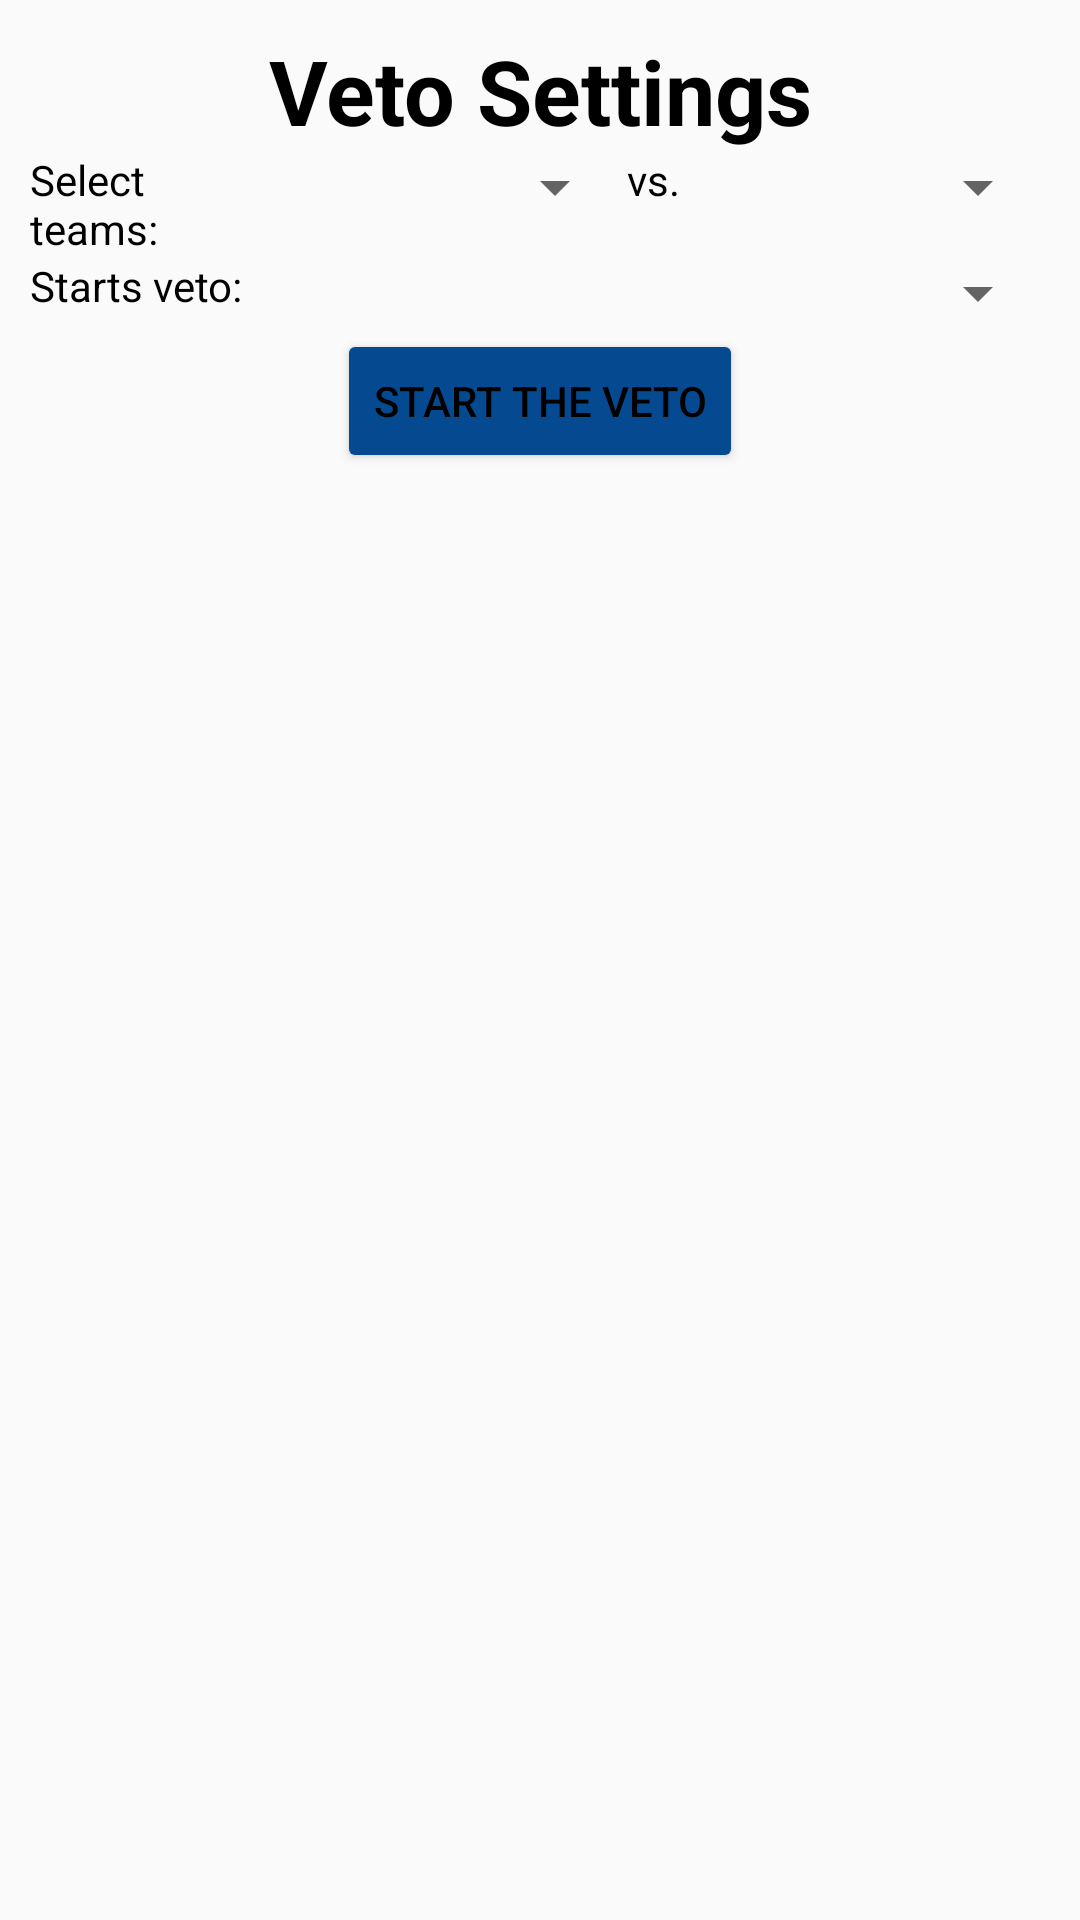

Write the Android layout XML for this screen, with the resource values it uses.
<!-- AndroidManifest.xml: application theme AppTheme -->
<!-- res/layout/fragment_new_veto_settings.xml -->
<?xml version="1.0" encoding="utf-8"?>
<FrameLayout xmlns:android="http://schemas.android.com/apk/res/android"
    xmlns:tools="http://schemas.android.com/tools"
    android:layout_width="match_parent"
    android:layout_height="match_parent"
    tools:context=".NewVetoSettingsFragment"    >

    
    <LinearLayout
        android:layout_width="match_parent"
        android:layout_height="match_parent"
        android:orientation="vertical"
        android:padding="10dp">

        <TextView
            android:id="@+id/vetoSettingsTitle"
            android:layout_width="match_parent"
            android:layout_height="wrap_content"
            android:text="Veto Settings"
            android:textAlignment="center"
            android:textSize="30sp"
            android:textStyle="bold" />

        <LinearLayout
            android:layout_width="match_parent"
            android:layout_height="wrap_content"
            android:gravity="center_horizontal"
            android:orientation="horizontal">

            <TextView
                android:id="@+id/selectTeamtxt"
                android:layout_width="0dp"
                android:layout_height="wrap_content"
                android:text="Select teams:"
                android:layout_weight=".7"/>

            <Spinner
                android:id="@+id/team1_spinner"
                android:layout_width="0dp"
                android:layout_height="wrap_content"
                android:layout_weight="1"/>

            <TextView
                android:id="@+id/versusText"
                android:layout_width="0dp"
                android:layout_height="wrap_content"
                android:text="vs."
                android:layout_weight="0.2"/>

            <Spinner
                android:id="@+id/team2_spinner"
                android:layout_width="0dp"
                android:layout_height="wrap_content"
                android:layout_weight="1"/>
        </LinearLayout>

        
        <LinearLayout
            android:layout_width="match_parent"
            android:layout_height="wrap_content"
            android:orientation="horizontal">

            <TextView
                android:id="@+id/teamToStartText"
                android:layout_width="0dp"
                android:layout_height="wrap_content"
                android:layout_weight=".7"
                android:text="Starts veto:" />

            <Spinner
                android:id="@+id/teamToStart"
                android:layout_width="0dp"
                android:layout_weight="2.2"
                android:layout_height="wrap_content" />
        </LinearLayout>

        <Button
            android:id="@+id/startVeto"
            android:layout_width="wrap_content"
            android:layout_height="wrap_content"
            android:text="Start the veto"
            android:layout_gravity="center_horizontal"/>

    </LinearLayout>

</FrameLayout>
<!-- resources referenced by this layout -->
<resources>
  <style name="AppTheme" parent="Theme.AppCompat.Light.DarkActionBar">
          
          <item name="colorPrimary">@color/colorPrimary</item>
          <item name="colorPrimaryDark">@color/colorPrimaryDark</item>
          <item name="colorAccent">@color/colorAccent</item>
          <item name="android:navigationBarColor">@color/navBarColor</item>
          <item name="colorButtonNormal">@color/buttonColor</item>
          <item name="android:textColor">@color/black</item>
  
  
  </style>
  <color name="colorPrimary">#3e7cb1</color>
  <color name="colorPrimaryDark">#054A91</color>
  <color name="colorAccent">#03DAC5</color>
  <color name="navBarColor">#f17300</color>
  <color name="buttonColor">#054A91</color>
  <color name="black">#000000</color>
</resources>
